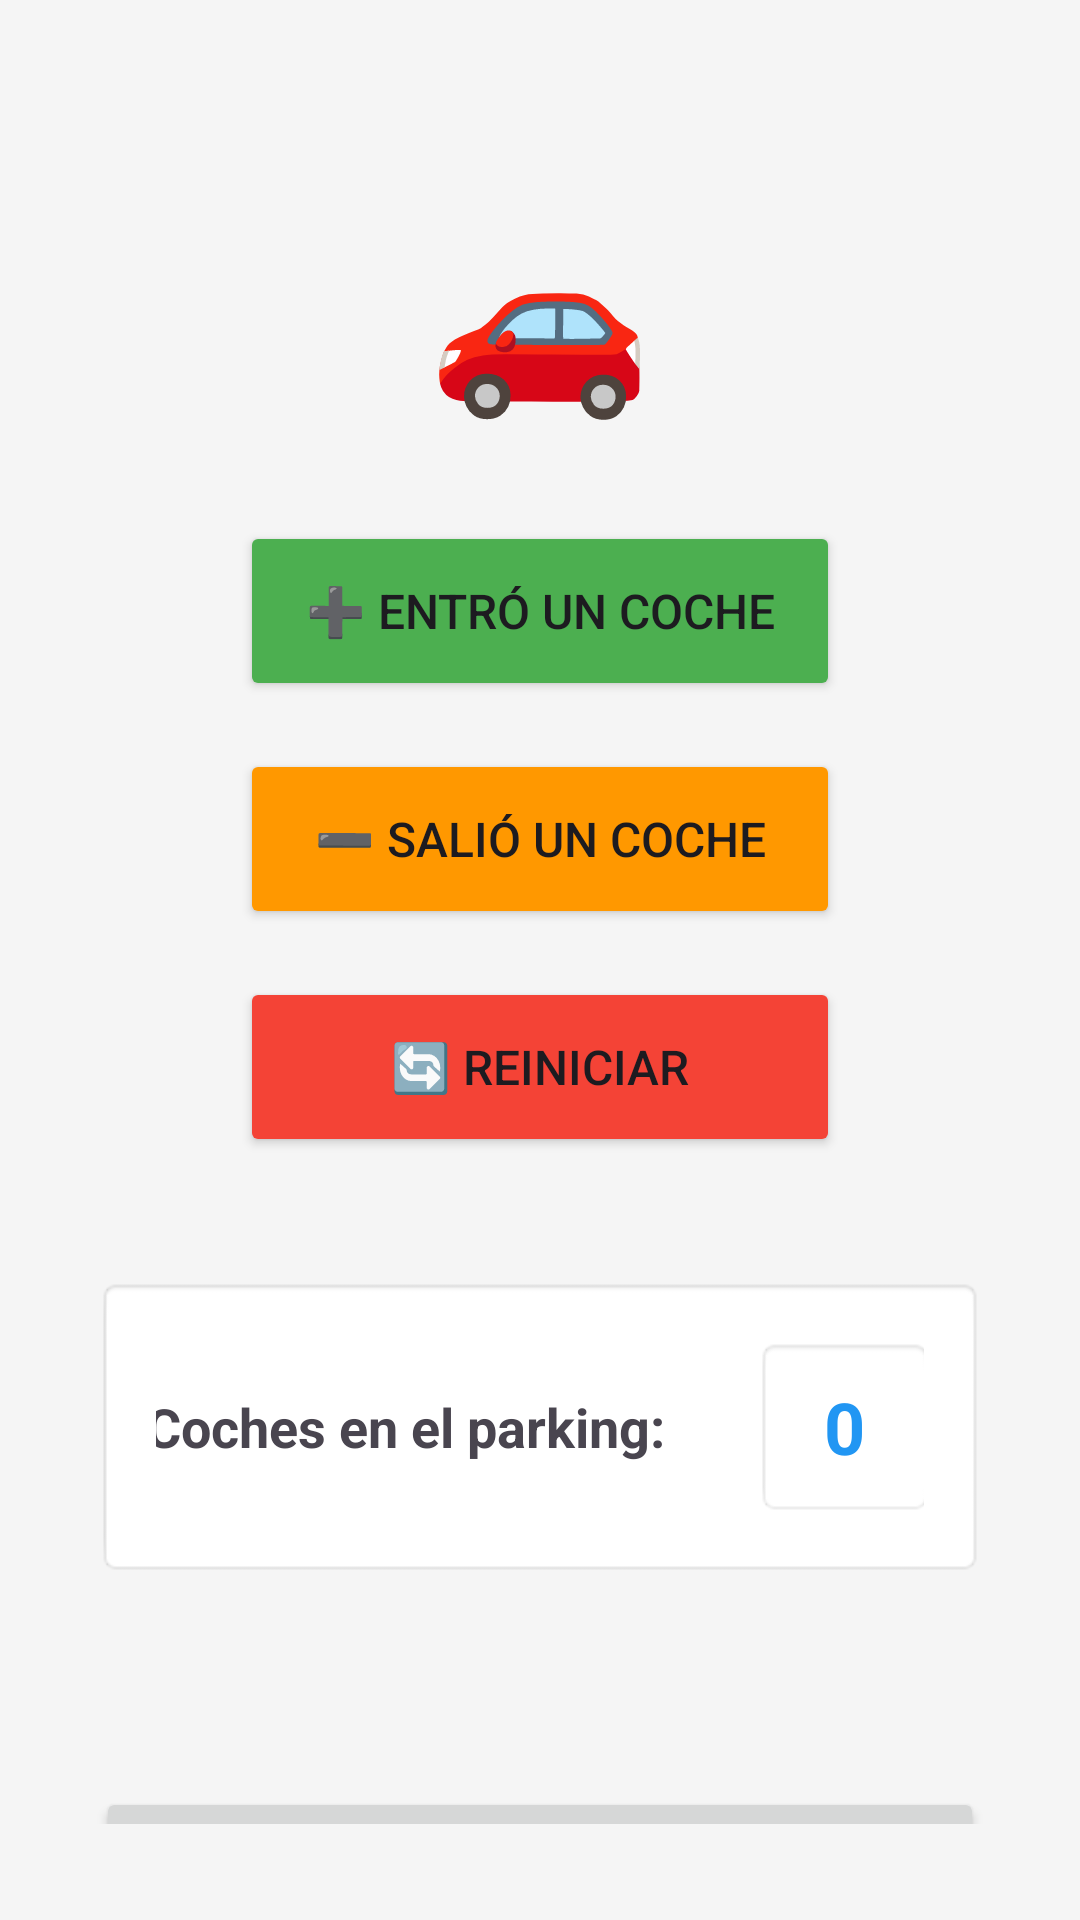

The Android layout XML behind this screen, and the referenced resources:
<!-- AndroidManifest.xml: application theme Theme.LoginTAP -->
<!-- res/layout/activity_ejercicio9.xml -->
<?xml version="1.0" encoding="utf-8"?>
<LinearLayout xmlns:android="http://schemas.android.com/apk/res/android"
    android:layout_width="match_parent"
    android:layout_height="match_parent"
    android:orientation="vertical"
    android:padding="32dp"
    android:gravity="center"
    android:background="#f5f5f5">

    <TextView
        android:layout_width="wrap_content"
        android:layout_height="wrap_content"
        android:text="Ejercicio 9"
        android:textSize="22sp"
        android:textStyle="bold"
        android:textColor="#333333"
        android:layout_marginBottom="40dp" />

    <TextView
        android:layout_width="wrap_content"
        android:layout_height="wrap_content"
        android:text="🚗"
        android:textSize="60sp"
        android:layout_marginBottom="30dp" />

    <LinearLayout
        android:layout_width="match_parent"
        android:layout_height="wrap_content"
        android:orientation="vertical"
        android:gravity="center"
        android:layout_marginBottom="40dp">

        <Button
            android:id="@+id/btnEntro"
            android:layout_width="200dp"
            android:layout_height="60dp"
            android:text="➕ Entró un coche"
            android:textSize="16sp"
            android:backgroundTint="#4CAF50"
            android:layout_marginBottom="16dp" />

        <Button
            android:id="@+id/btnSalio"
            android:layout_width="200dp"
            android:layout_height="60dp"
            android:text="➖ Salió un coche"
            android:textSize="16sp"
            android:backgroundTint="#FF9800"
            android:layout_marginBottom="16dp" />

        <Button
            android:id="@+id/btnReiniciar"
            android:layout_width="200dp"
            android:layout_height="60dp"
            android:text="🔄 Reiniciar"
            android:textSize="16sp"
            android:backgroundTint="#F44336" />

    </LinearLayout>

    <LinearLayout
        android:layout_width="match_parent"
        android:layout_height="wrap_content"
        android:orientation="horizontal"
        android:gravity="center"
        android:background="@android:drawable/editbox_background"
        android:padding="20dp"
        android:layout_marginBottom="40dp">

        <TextView
            android:layout_width="wrap_content"
            android:layout_height="wrap_content"
            android:text="Coches en el parking:"
            android:textSize="18sp"
            android:textStyle="bold"
            android:layout_marginEnd="20dp" />

        <TextView
            android:id="@+id/lblCoches"
            android:layout_width="60dp"
            android:layout_height="60dp"
            android:text="0"
            android:textSize="24sp"
            android:textStyle="bold"
            android:textColor="#2196F3"
            android:background="@android:drawable/editbox_background"
            android:gravity="center"
            android:layout_marginStart="10dp" />

    </LinearLayout>

    <LinearLayout
        android:layout_width="match_parent"
        android:layout_height="wrap_content"
        android:orientation="horizontal"
        android:gravity="center"
        android:layout_marginBottom="30dp">

        <TextView
            android:layout_width="wrap_content"
            android:layout_height="wrap_content"
            android:text="🚗 "
            android:textSize="20sp"
            android:layout_marginEnd="8dp" />

        <TextView
            android:layout_width="wrap_content"
            android:layout_height="wrap_content"
            android:text="Gestión de vehículos en tiempo real"
            android:textSize="14sp"
            android:textColor="#666666" />

    </LinearLayout>

    <Button
        android:id="@+id/btnVolver"
        android:layout_width="match_parent"
        android:layout_height="50dp"
        android:text="Volver al Menú" />

</LinearLayout>
<!-- resources referenced by this layout -->
<resources>
  <style name="Theme.LoginTAP" parent="Base.Theme.LoginTAP" />
  <style name="Base.Theme.LoginTAP" parent="Theme.Material3.DayNight.NoActionBar">
          
          
      </style>
</resources>
